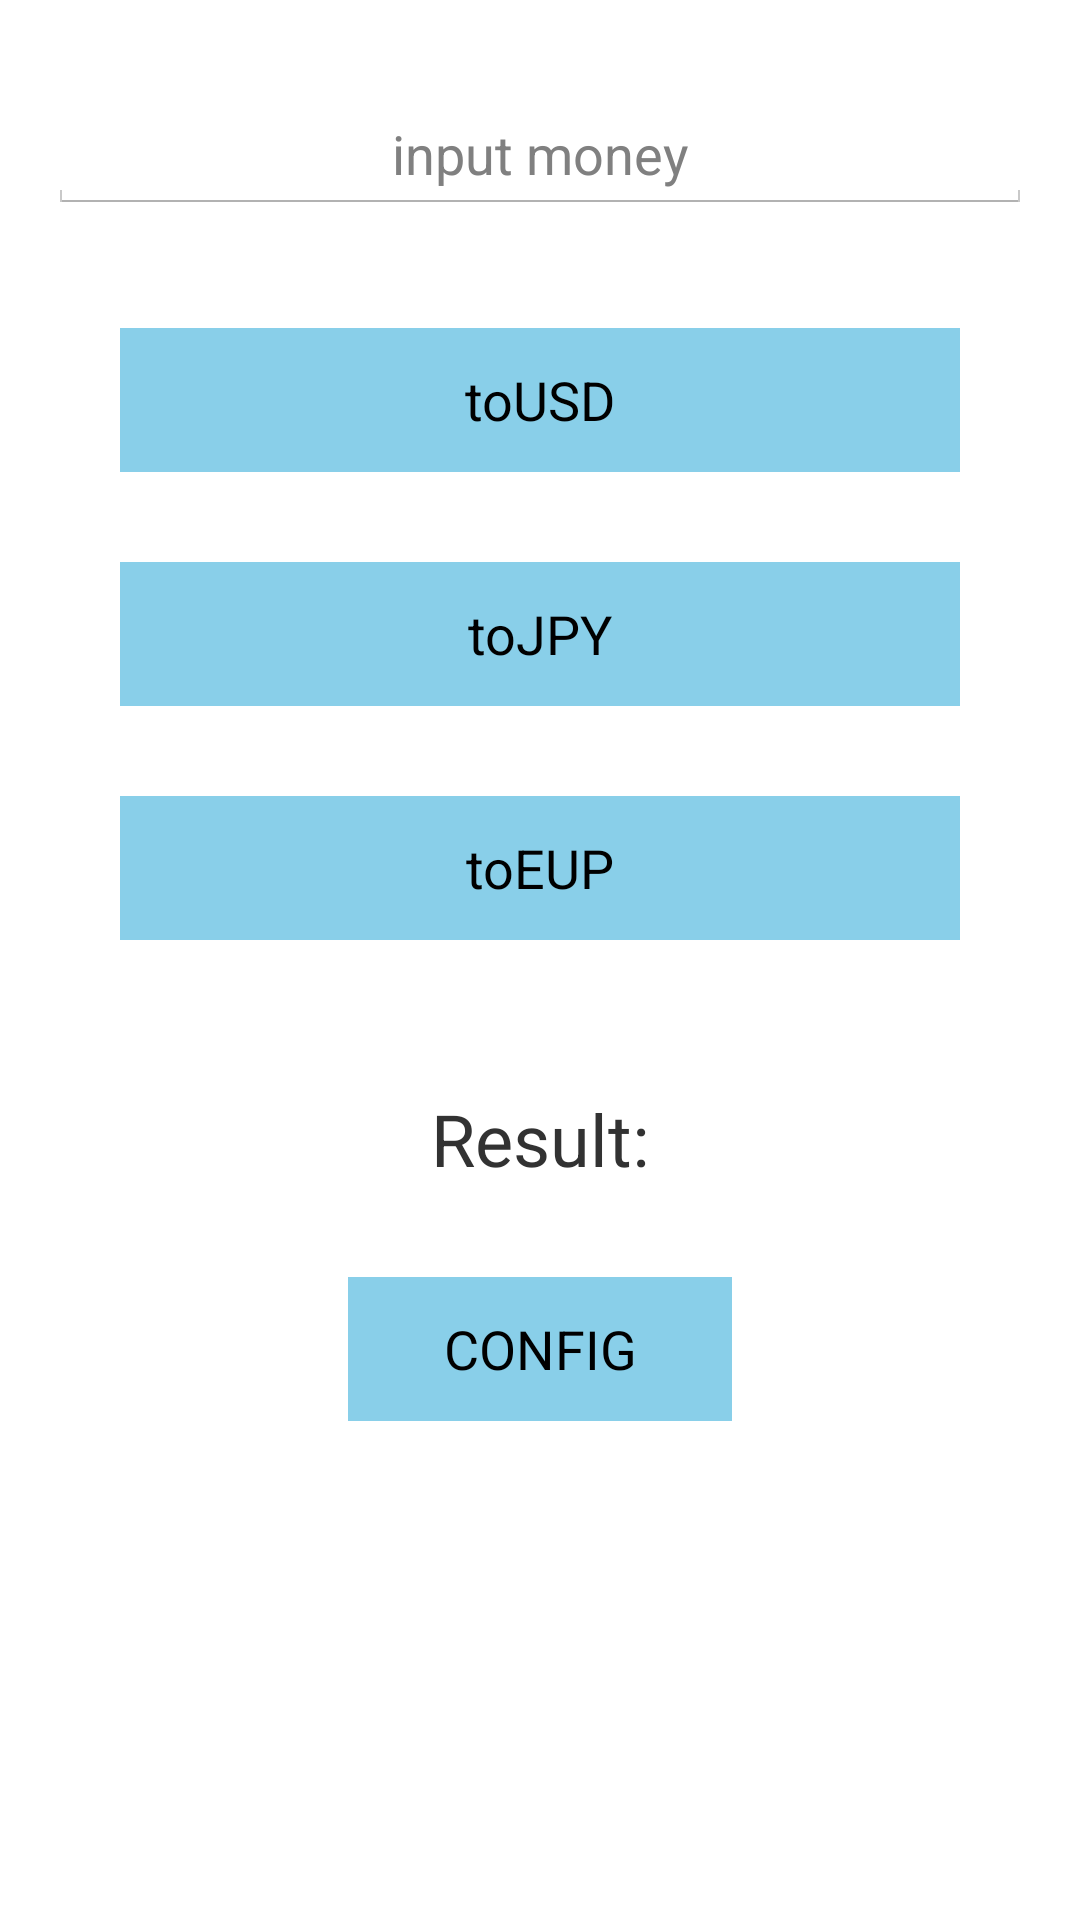

Write the Android layout XML for this screen, with the resource values it uses.
<!-- AndroidManifest.xml: application theme AppTheme -->
<!-- res/layout/activity_exchange.xml -->
<?xml version="1.0" encoding="utf-8"?>
<RelativeLayout xmlns:android="http://schemas.android.com/apk/res/android"
    xmlns:app="http://schemas.android.com/apk/res-auto"
    xmlns:tools="http://schemas.android.com/tools"
    android:layout_width="match_parent"
    android:layout_height="match_parent"
    android:paddingBottom="16dp"
    android:paddingTop="16dp"
    android:paddingRight="16dp"
    android:paddingLeft="16dp"
    tools:context=".ExchangeActivity">
    <LinearLayout
        android:orientation="vertical"
        android:layout_width="match_parent"
        android:layout_height="match_parent">

        <EditText
            android:id="@+id/money"
            android:layout_width="match_parent"
            android:layout_height="wrap_content"
            android:layout_marginBottom="8dp"
            android:layout_marginTop="16dp"
            android:gravity="center"
            android:hint="@string/money" />

        <Button
            android:id="@+id/toUSD"
            android:layout_width="match_parent"
            android:layout_height="wrap_content"
            android:layout_marginLeft="24dp"
            android:layout_marginRight="24dp"
            android:layout_marginTop="30dp"
            android:background="#89cfe9"
            android:onClick="tousd"
            android:text="@string/btn_toUSD" />

        <Button
            android:id="@+id/toJPY"
            android:layout_width="match_parent"
            android:layout_height="wrap_content"
            android:layout_marginLeft="24dp"
            android:layout_marginRight="24dp"
            android:layout_marginTop="30dp"
            android:background="#89cfe9"
            android:onClick="tojpy"
            android:text="@string/btn_toJPY" />

        <Button
            android:id="@+id/toEUP"
            android:layout_width="match_parent"
            android:layout_height="wrap_content"
            android:layout_marginLeft="24dp"
            android:layout_marginRight="24dp"
            android:layout_marginTop="30dp"
            android:background="#89cfe9"
            android:onClick="toeup"
            android:text="@string/btn_toEUP" />

        <TextView
            android:id="@+id/answer"
            android:layout_width="match_parent"
            android:layout_height="wrap_content"
            android:layout_marginTop="50dp"
            android:gravity="center"
            android:textSize="24sp"
            android:text="Result:"
            />

        <Button
            android:id="@+id/opencfg"
            android:layout_width="match_parent"
            android:layout_height="wrap_content"
            android:layout_marginLeft="100dp"
            android:layout_marginRight="100dp"
            android:layout_marginTop="30dp"
            android:background="#89cfe9"

            android:onClick="openconfig"
            android:text="CONFIG" />
        </LinearLayout>

</RelativeLayout>
<!-- resources referenced by this layout -->
<resources>
  <string name="btn_toEUP">toEUP</string>
  <string name="btn_toJPY">toJPY</string>
  <string name="btn_toUSD">toUSD</string>
  <string name="money">input money</string>
  <style name="AppTheme" parent="android:Theme.Holo.Light.DarkActionBar">
          
      </style>
</resources>
